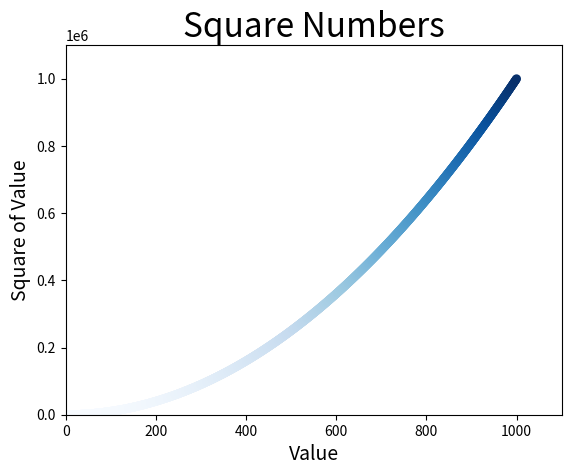

This chart was generated by the following Python code:
import matplotlib.pyplot as plt

x_values = list(range(1, 1001))
y_values = [x**2 for x in x_values]

# Remoivng outline from data ponts
# Using the color map
plt.scatter(x_values, y_values, c=y_values, cmap=plt.cm.Blues, edgecolors='none', s=40)

# Set chart title and label the axes
plt.title("Square Numbers", fontsize=24)
plt.xlabel("Value", fontsize=14)
plt.ylabel("Square of Value", fontsize=14)

# Set the range for each axis
plt.axis([0, 1100, 0,  1100000])

# Svaing the plot automatically
plt.savefig('squares_plot.png', bbox_inches='tight')
